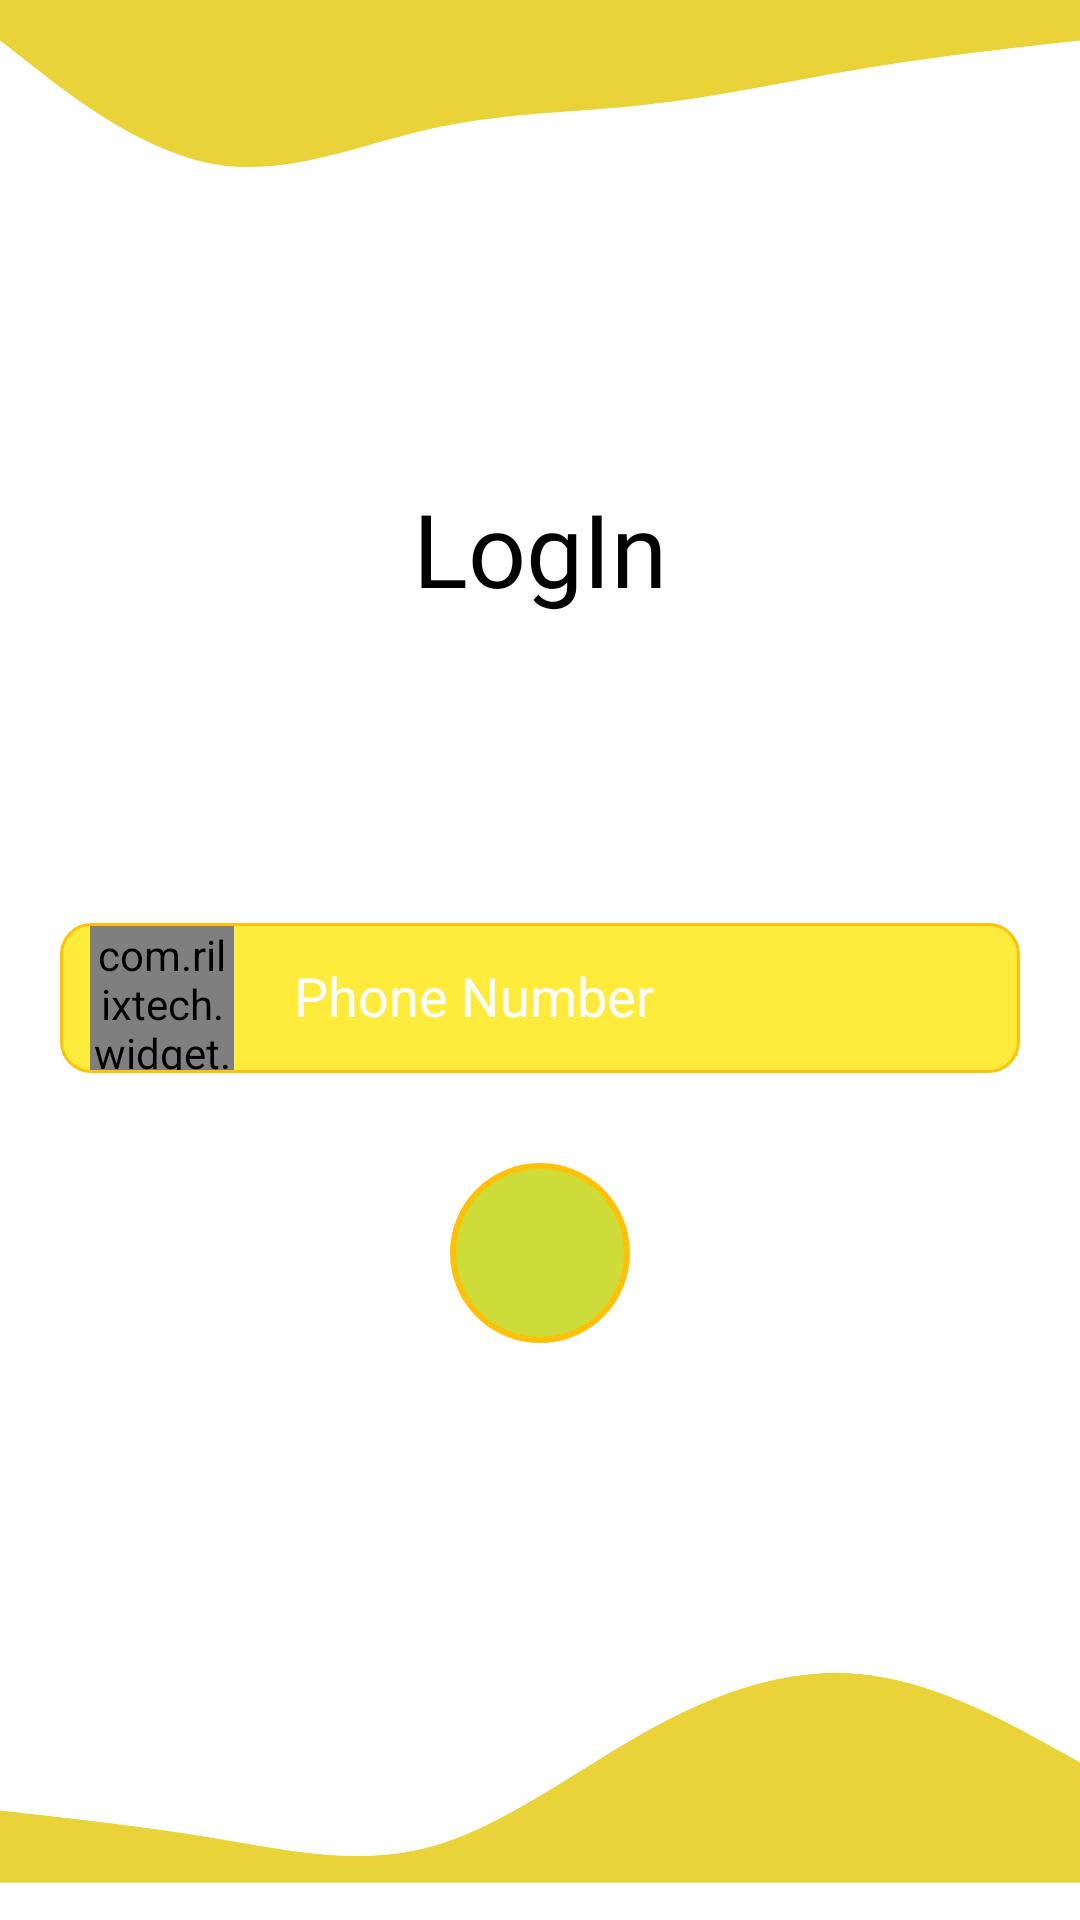

Reconstruct the res/layout file that produces this screen, plus the resources it refers to.
<!-- AndroidManifest.xml: application theme Theme.CalingApp.NoActionBar -->
<!-- res/layout/activity_sign_up.xml -->
<?xml version="1.0" encoding="utf-8"?>
<androidx.constraintlayout.widget.ConstraintLayout xmlns:android="http://schemas.android.com/apk/res/android"
    xmlns:app="http://schemas.android.com/apk/res-auto"
    xmlns:tools="http://schemas.android.com/tools"
    android:layout_width="match_parent"
    android:layout_height="match_parent"
    android:background="@color/white"
    tools:context=".activities.SignUpActivity">

    <ImageView
        android:id="@+id/image_wave_top"
        android:layout_width="0dp"
        android:layout_height="60dp"
        android:gravity="top"
        android:contentDescription="@string/app_name"
        android:src="@drawable/ic_wave_down"
        android:scaleType="centerCrop"
        app:layout_constraintStart_toStartOf="parent"
        app:layout_constraintEnd_toEndOf="parent"
        app:layout_constraintTop_toTopOf="parent"/>


    <TextView
        android:id="@+id/text"
        android:layout_width="match_parent"
        android:layout_height="wrap_content"
        android:text="@string/login"
        android:gravity="center"
        android:textColor="@color/black"
        android:layout_marginTop="100dp"
        android:fontFamily="@font/ubuntu_bold"
        android:textAppearance="@style/TextAppearance.AppCompat.Display1"
        app:layout_constraintTop_toBottomOf="@id/image_wave_top" />

    <View
        android:id="@+id/view_phoneNumber"
        android:layout_width="match_parent"
        android:layout_height="50dp"
        android:layout_marginStart="20dp"
        android:layout_marginEnd="20dp"
        android:padding="10dp"
        android:background="@drawable/edit_background"
        app:layout_constraintVertical_chainStyle="packed"
        app:layout_constraintStart_toStartOf="parent"
        app:layout_constraintEnd_toEndOf="parent"
        app:layout_constraintTop_toBottomOf="@id/text"
        app:layout_constraintBottom_toTopOf="@id/button_login"/>

    <com.rilixtech.widget.countrycodepicker.CountryCodePicker
        android:id="@+id/ccp"
        android:layout_width="48dp"
        android:layout_height="48dp"
        app:ccp_hideNameCode="true"
        app:ccp_showFullName="false"
        app:ccp_defaultCode="91"
        app:ccp_showFlag="false"
        android:gravity="center"
        android:layout_marginStart="10dp"
        app:ccp_textColor="@color/white"
        app:layout_constraintStart_toStartOf="@id/view_phoneNumber"
        app:layout_constraintEnd_toStartOf="@id/ePhoneNumber"
        app:layout_constraintTop_toTopOf="@id/view_phoneNumber"
        app:layout_constraintBottom_toBottomOf="@id/view_phoneNumber"/>

    <EditText
        android:id="@+id/ePhoneNumber"
        android:layout_width="0dp"
        android:layout_height="wrap_content"
        android:layout_marginStart="10dp"
        android:autofillHints="none"
        android:background="@android:color/transparent"
        android:fontFamily="@font/ubuntu_light"
        android:hint="@string/phone_number"
        android:includeFontPadding="false"
        android:inputType="phone"
        android:maxLength="10"
        android:padding="10dp"
        android:textColor="@color/white"
        android:textColorHint="@color/white"
        app:layout_constraintBottom_toBottomOf="@id/view_phoneNumber"
        app:layout_constraintEnd_toEndOf="@id/view_phoneNumber"
        app:layout_constraintStart_toEndOf="@id/ccp"
        app:layout_constraintTop_toTopOf="@id/view_phoneNumber"
        tools:ignore="TouchTargetSizeCheck" />

    <ImageView
        android:id="@+id/button_login"
        android:layout_width="60dp"
        android:layout_height="60dp"
        android:padding="10dp"
        android:src="@drawable/ic_round_arrow_go"
        app:tint="@color/white"
        android:contentDescription="@string/app_name"
        android:background="@drawable/button_background"
        app:layout_constraintStart_toStartOf="@id/text"
        app:layout_constraintEnd_toEndOf="@id/text"
        android:layout_marginTop="30dp"
        app:layout_constraintTop_toBottomOf="@id/view_phoneNumber"
        app:layout_constraintBottom_toTopOf="@id/image_wave_down"/>

    <ImageView
        android:id="@+id/image_wave_down"
        android:layout_width="0dp"
        android:layout_height="90dp"
        android:gravity="top"
        android:src="@drawable/ic_wave_top"
        android:contentDescription="@string/app_name"
        android:scaleType="centerCrop"
        app:layout_constraintStart_toStartOf="parent"
        app:layout_constraintEnd_toEndOf="parent"
        app:layout_constraintBottom_toBottomOf="parent"/>
</androidx.constraintlayout.widget.ConstraintLayout>
<!-- resources referenced by this layout -->
<resources>
  <color name="black">#FF000000</color>
  <color name="white">#FFFFFFFF</color>
  <!-- drawable button_background (drawable) -->
  <?xml version="1.0" encoding="utf-8"?>
  <shape xmlns:android="http://schemas.android.com/apk/res/android"
      android:shape="oval">
  
      <stroke android:width="2dp"
          android:color="@color/purple_700"/>
      <solid android:color="@color/purple_200"/>
  
  </shape>
  <!-- drawable edit_background (drawable) -->
  <?xml version="1.0" encoding="utf-8"?>
  <shape xmlns:android="http://schemas.android.com/apk/res/android"
      android:shape="rectangle">
  
      <corners android:radius="10dp"/>
      <solid android:color="@color/purple_500"/>
      <stroke android:color="@color/purple_700"
          android:width="1dp"/>
  
  </shape>
  <!-- drawable ic_wave_down (drawable-anydpi) -->
  <vector xmlns:android="http://schemas.android.com/apk/res/android"
      android:width="24dp"
      android:height="24dp"
      android:viewportWidth="24"
      android:viewportHeight="24"
      android:tint="#E5C707"
      android:alpha="0.8">
    <group android:scaleX="0.016666668"
        android:scaleY="0.016666668"
        android:translateY="9.833333">
      <path
          android:pathData="M0,64L48,101.3C96,139 192,213 288,229.3C384,245 480,203 576,181.3C672,160 768,160 864,149.3C960,139 1056,117 1152,101.3C1248,85 1344,75 1392,69.3L1440,64L1440,0L1392,0C1344,0 1248,0 1152,0C1056,0 960,0 864,0C768,0 672,0 576,0C480,0 384,0 288,0C192,0 96,0 48,0L0,0Z"
          android:fillColor="#0099ff"/>
    </group>
  </vector>
  <!-- drawable ic_wave_top (drawable-anydpi) -->
  <vector xmlns:android="http://schemas.android.com/apk/res/android"
      android:width="24dp"
      android:height="24dp"
      android:viewportWidth="24"
      android:viewportHeight="24"
      android:tint="#E5C707"
      android:alpha="0.8">
    <group android:scaleX="0.016666668"
        android:scaleY="0.016666668"
        android:translateY="8.833333">
      <path
          android:pathData="M0,224L48,229.3C96,235 192,245 288,261.3C384,277 480,299 576,272C672,245 768,171 864,117.3C960,64 1056,32 1152,42.7C1248,53 1344,107 1392,133.3L1440,160L1440,320L1392,320C1344,320 1248,320 1152,320C1056,320 960,320 864,320C768,320 672,320 576,320C480,320 384,320 288,320C192,320 96,320 48,320L0,320Z"
          android:fillColor="#0099ff"/>
    </group>
  </vector>
  <string name="app_name">Calling App</string>
  <string name="login">LogIn</string>
  <string name="phone_number">Phone Number</string>
  <style name="Theme.CalingApp.NoActionBar" parent="Theme.MaterialComponents.DayNight.NoActionBar">
          
          <item name="colorPrimary">@color/purple_500</item>
          <item name="colorPrimaryVariant">@color/purple_700</item>
          <item name="colorOnPrimary">@color/white</item>
          
          <item name="colorSecondary">@color/teal_200</item>
          <item name="colorSecondaryVariant">@color/teal_700</item>
          <item name="colorOnSecondary">@color/black</item>
          
          <item name="android:statusBarColor">?attr/colorPrimaryVariant</item>
          
      </style>
  <color name="purple_700">#FFC107</color>
  <color name="purple_200">#CDDC39</color>
  <color name="purple_500">#FFEB3B</color>
  <color name="teal_200">#03A9F4</color>
  <color name="teal_700">#3F51B5</color>
</resources>
